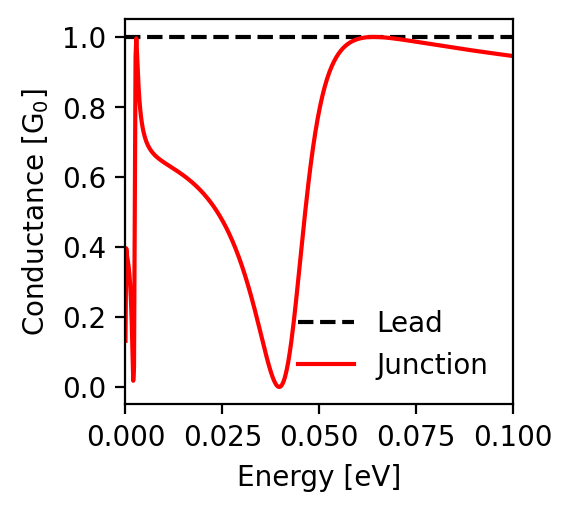

Values plotted in this chart, from the file beside it:
energy; conductance_lead; conductance_junction
-0.1; 1.0; 0.945
-0.0998; 1.0; 0.946
-0.0996; 1.0; 0.946
-0.0994; 1.0; 0.946
-0.0992; 1.0; 0.947
-0.099; 1.0; 0.947
-0.0988; 1.0; 0.947
-0.0986; 1.0; 0.948
-0.0984; 1.0; 0.948
-0.0982; 1.0; 0.948
-0.098; 1.0; 0.948
-0.0978; 1.0; 0.949
-0.0976; 1.0; 0.949
-0.0974; 1.0; 0.949
-0.0972; 1.0; 0.95
-0.097; 1.0; 0.95
-0.0968; 1.0; 0.95
-0.0966; 1.0; 0.951
-0.0964; 1.0; 0.951
-0.0962; 1.0; 0.951
-0.096; 1.0; 0.951
-0.0958; 1.0; 0.952
-0.0956; 1.0; 0.952
-0.0954; 1.0; 0.952
-0.0952; 1.0; 0.953
-0.095; 1.0; 0.953
-0.0948; 1.0; 0.953
-0.0946; 1.0; 0.954
-0.0944; 1.0; 0.954
-0.0942; 1.0; 0.954
-0.094; 1.0; 0.954
-0.0938; 1.0; 0.955
-0.0936; 1.0; 0.955
-0.0934; 1.0; 0.955
-0.0932; 1.0; 0.956
-0.093; 1.0; 0.956
-0.0928; 1.0; 0.956
-0.0926; 1.0; 0.957
-0.0924; 1.0; 0.957
-0.0922; 1.0; 0.957
-0.092; 1.0; 0.958
-0.0918; 1.0; 0.958
-0.0916; 1.0; 0.958
-0.0914; 1.0; 0.959
-0.0912; 1.0; 0.959
-0.091; 1.0; 0.959
-0.0908; 1.0; 0.959
-0.0906; 1.0; 0.96
-0.0904; 1.0; 0.96
-0.0902; 1.0; 0.96
-0.09; 1.0; 0.961
-0.0898; 1.0; 0.961
-0.0896; 1.0; 0.961
-0.0894; 1.0; 0.962
-0.0892; 1.0; 0.962
-0.089; 1.0; 0.962
-0.0888; 1.0; 0.963
-0.0886; 1.0; 0.963
-0.0884; 1.0; 0.963
-0.0882; 1.0; 0.964
... 941 more rows
